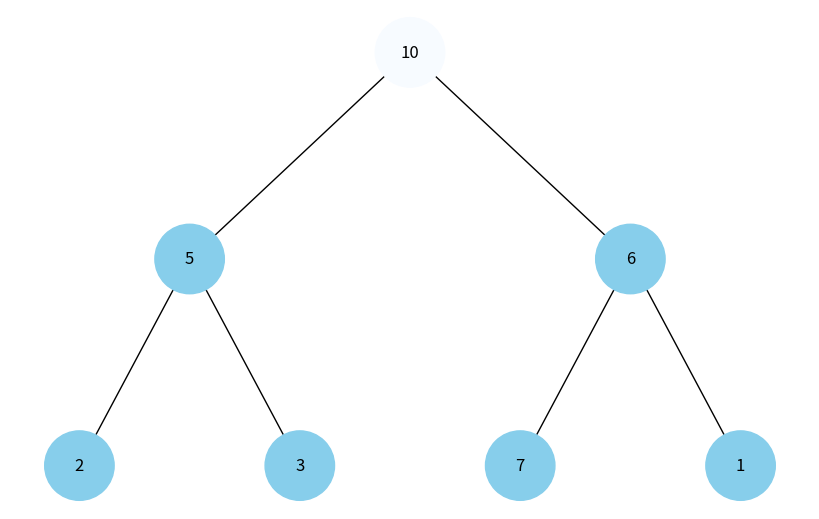
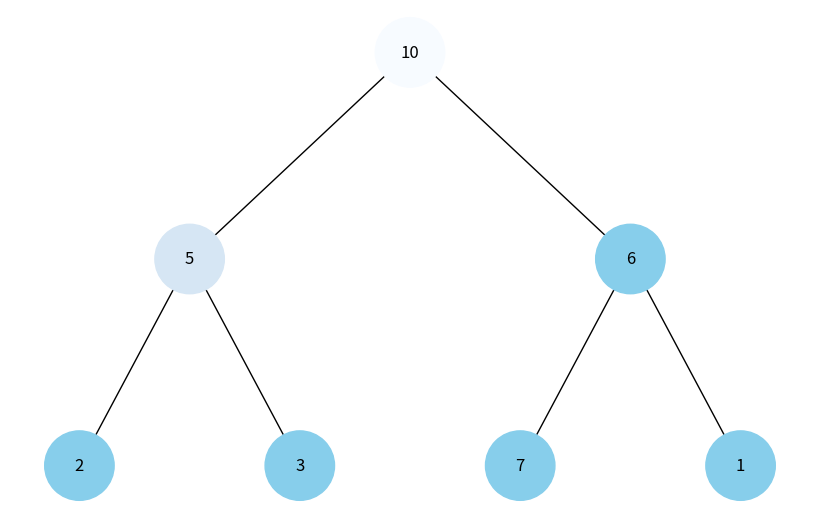
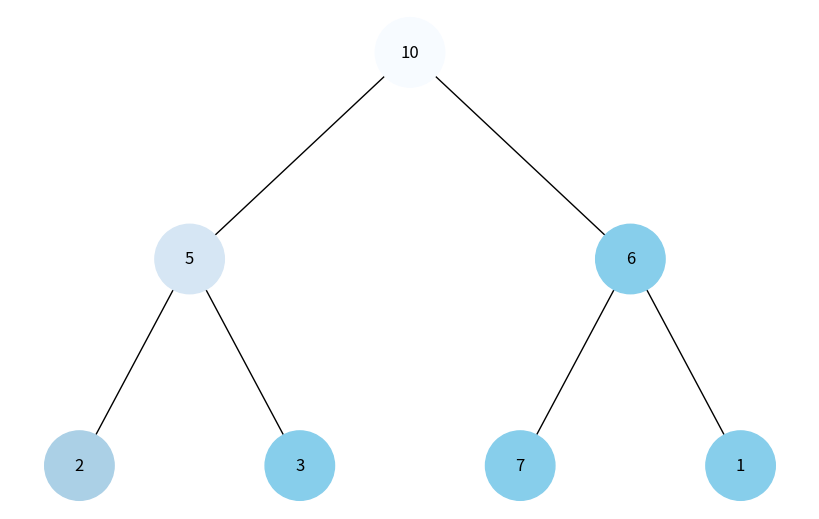
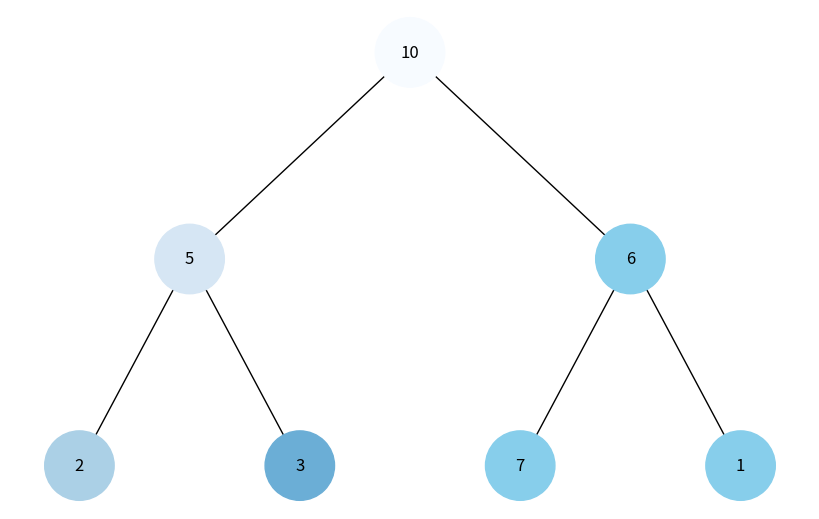
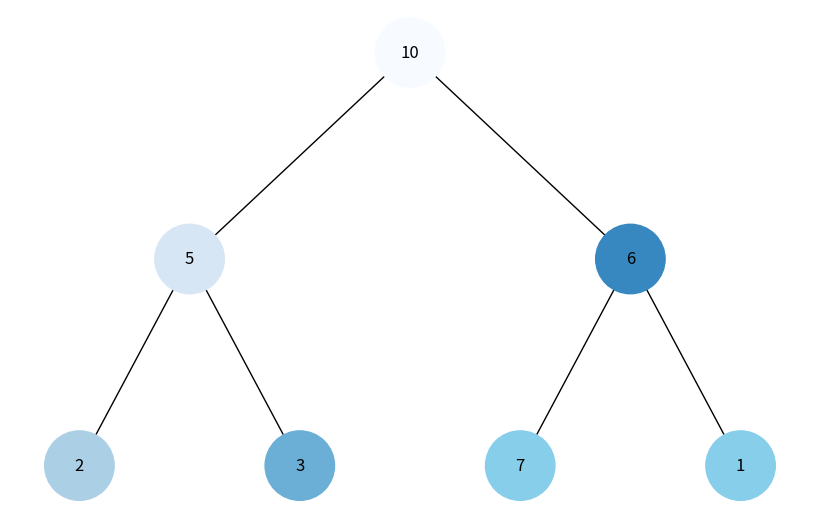
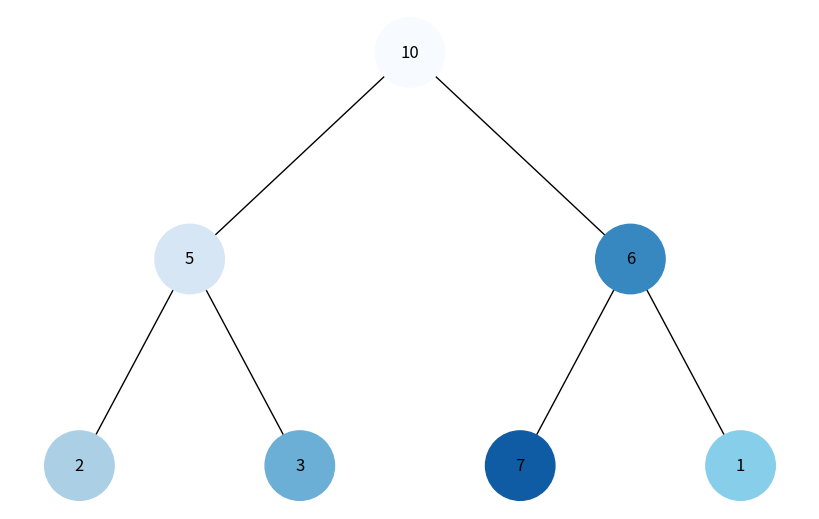
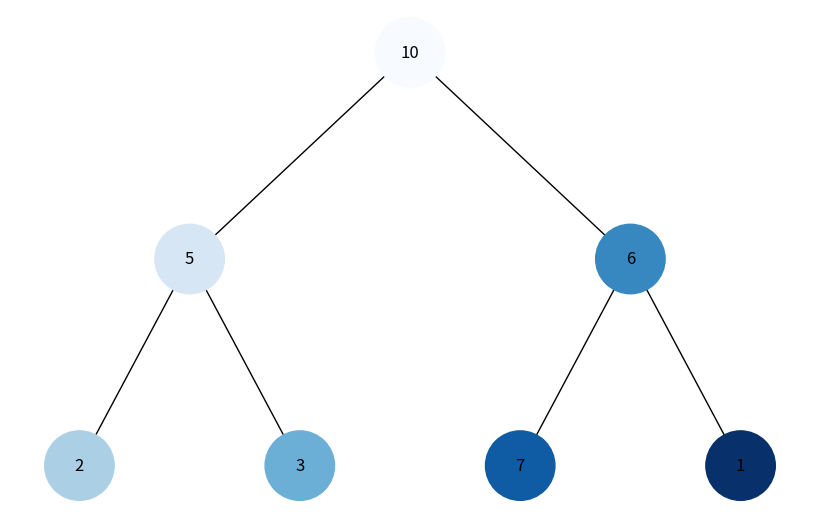
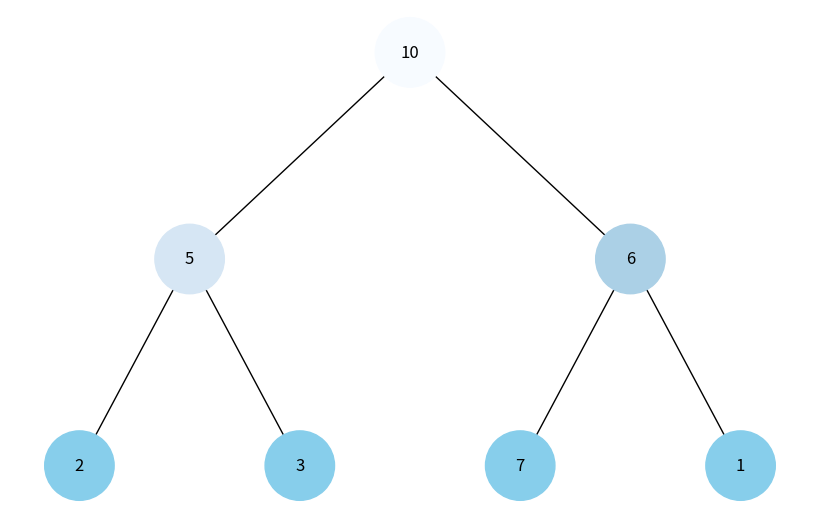
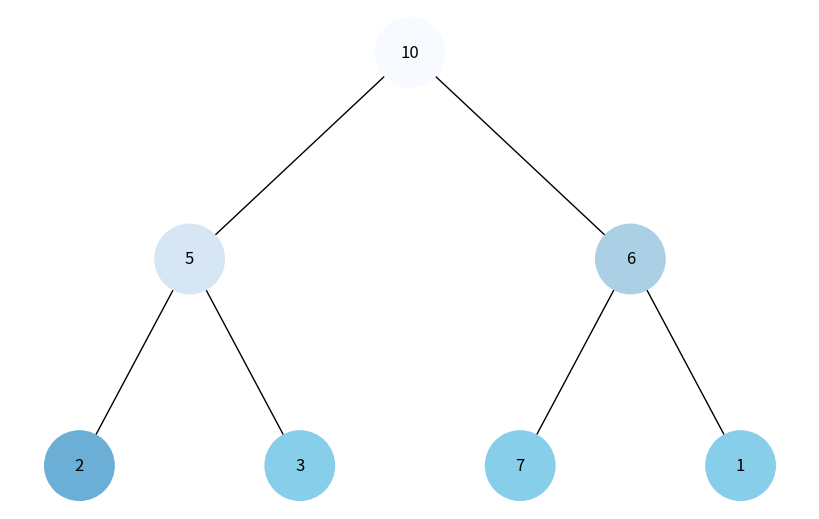
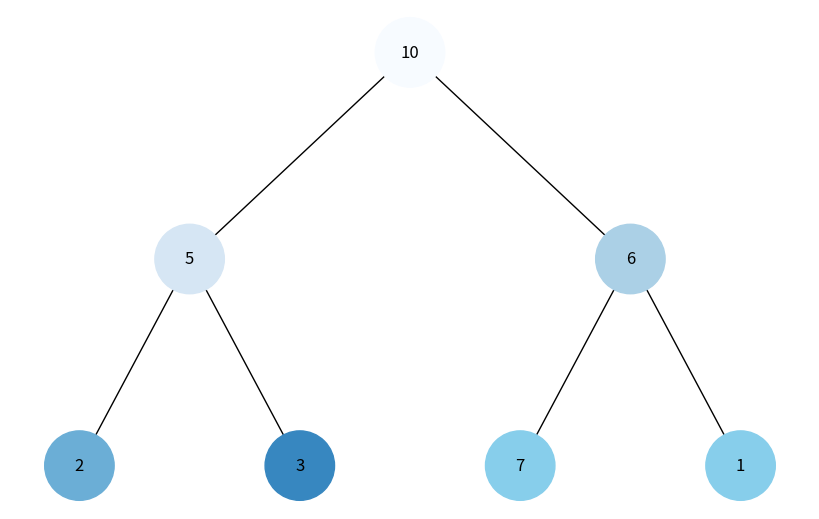
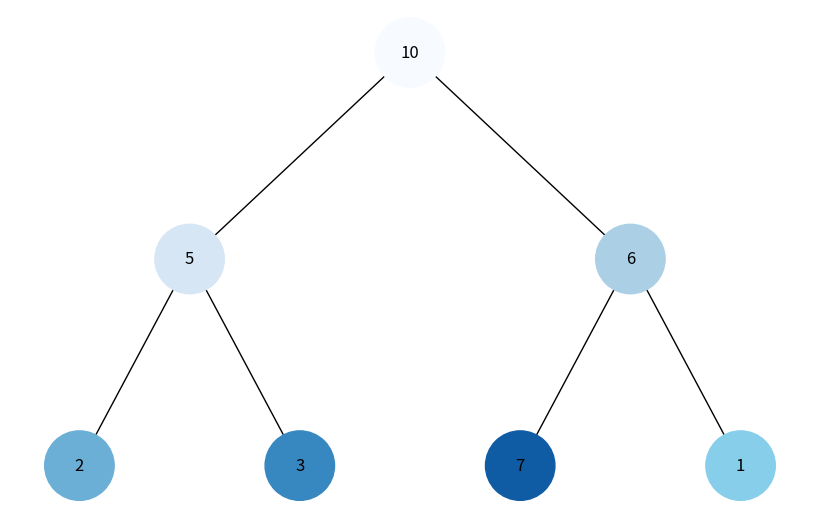
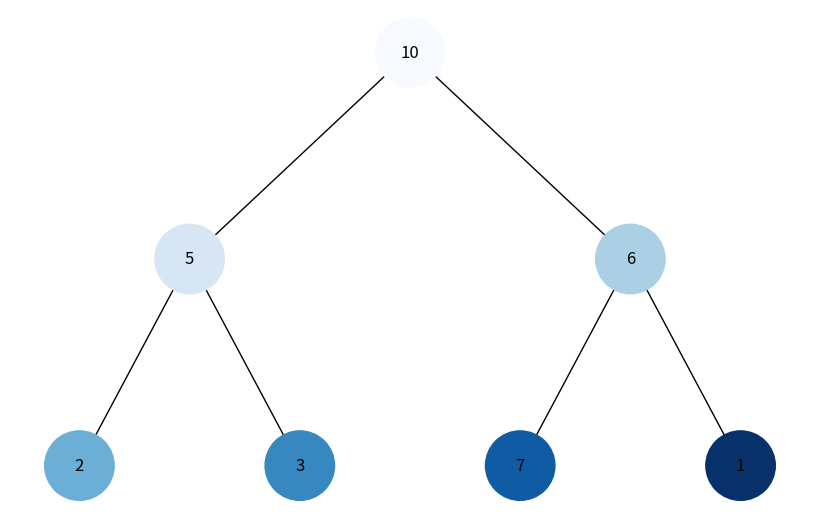

The matplotlib source for these figures, in order:
from collections import deque
import uuid
import networkx as nx
import matplotlib.pyplot as plt
import matplotlib.cm as cm
import numpy as np

class Node:
    def __init__(self, key, color="skyblue"):
        self.left = None
        self.right = None
        self.val = key
        self.color = color
        self.id = str(uuid.uuid4())

def heap_to_tree(heap, index=0):
    if index >= len(heap):
        return None

    node = Node(heap[index])

    left_index = 2 * index + 1
    right_index = 2 * index + 2

    node.left = heap_to_tree(heap, left_index)
    node.right = heap_to_tree(heap, right_index)

    return node

def add_edges(graph, node, pos, x=0, y=0, layer=1):
    if node is not None:
        graph.add_node(node.id, color=node.color, label=node.val)
        if node.left:
            graph.add_edge(node.id, node.left.id)
            l = x - 1 / 2 ** layer
            pos[node.left.id] = (l, y - 1)
            l = add_edges(graph, node.left, pos, x=l, y=y - 1, layer=layer + 1)
        if node.right:
            graph.add_edge(node.id, node.right.id)
            r = x + 1 / 2 ** layer
            pos[node.right.id] = (r, y - 1)
            r = add_edges(graph, node.right, pos, x=r, y=y - 1, layer=layer + 1)
    return graph

def draw_tree(tree_root):
    tree = nx.DiGraph()
    pos = {tree_root.id: (0, 0)}
    tree = add_edges(tree, tree_root, pos)

    colors = [node[1]['color'] for node in tree.nodes(data=True)]
    labels = {node[0]: node[1]['label'] for node in tree.nodes(data=True)}

    plt.clf()  # Очищення попереднього малюнка
    nx.draw(tree, pos=pos, labels=labels, arrows=False, node_size=2500, node_color=colors)
    plt.pause(0.5)  # Оновлення в одному вікні

def count_nodes(node):
    if node is None:
        return 0
    return 1 + count_nodes(node.left) + count_nodes(node.right)

def generate_colors(n):
    colormap = cm.get_cmap('Blues', n)  
    return [colormap(i) for i in np.linspace(0, 1, n)]

def reset_colors(node, default_color="skyblue"):
    # Рекурсивне скидання кольорів вузлів
    if node is not None:
        node.color = default_color
        reset_colors(node.left, default_color)
        reset_colors(node.right, default_color)

def dfs(tree_root):
    stack = [tree_root]
    visited = []
    total_nodes = count_nodes(tree_root)
    colors = generate_colors(total_nodes)

    while stack:
        node = stack.pop()
        if node not in visited:
            visited.append(node)
            node.color = colors[len(visited) - 1]
            if node.right:
                stack.append(node.right)
            if node.left:
                stack.append(node.left)
            draw_tree(tree_root)

    plt.show()
    

def bfs(tree_root):
    queue = deque([tree_root])
    visited = []
    total_nodes = count_nodes(tree_root)
    colors = generate_colors(total_nodes)

    while queue:
        node = queue.popleft()
        if node not in visited:
            visited.append(node)
            node.color = colors[len(visited) - 1]
            if node.left:
                queue.append(node.left)
            if node.right:
                queue.append(node.right)
            draw_tree(tree_root)

    plt.show()

# Приклад 
heap = [10, 5, 6, 2, 3, 7, 1]
root = heap_to_tree(heap)

print("DFS:")
plt.figure(figsize=(8, 5))  
dfs(root)  # Обхід у глибину

reset_colors(root)

print("BFS:")
plt.figure(figsize=(8, 5))
bfs(root)  # Обхід у ширину
